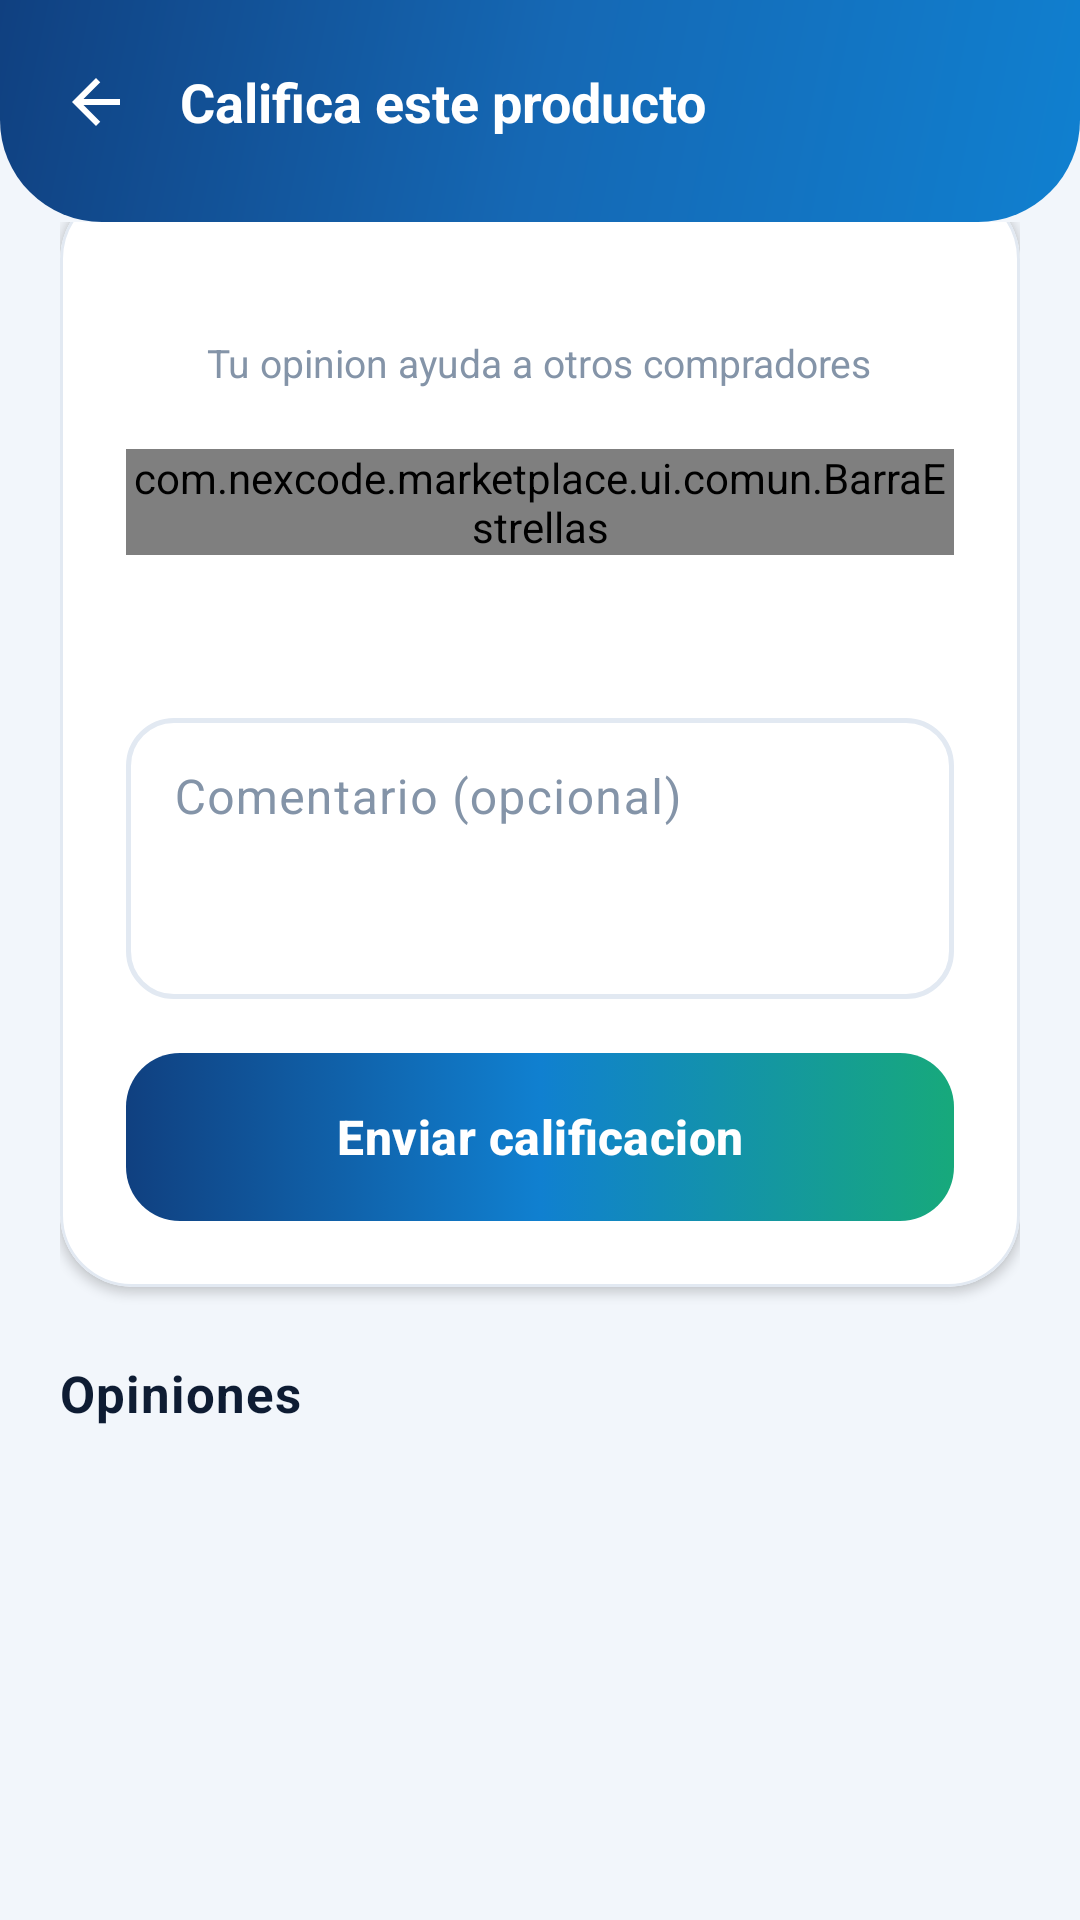

Reconstruct the res/layout file that produces this screen, plus the resources it refers to.
<!-- AndroidManifest.xml: application theme Theme.Nexcode -->
<!-- res/layout/activity_calificacion.xml -->
<?xml version="1.0" encoding="utf-8"?>
<LinearLayout xmlns:android="http://schemas.android.com/apk/res/android"
    xmlns:app="http://schemas.android.com/apk/res-auto"
    xmlns:tools="http://schemas.android.com/tools"
    android:layout_width="match_parent"
    android:layout_height="match_parent"
    android:background="@color/nex_fondo"
    android:orientation="vertical">

    <LinearLayout
        android:id="@+id/encabezado"
        android:layout_width="match_parent"
        android:layout_height="wrap_content"
        android:background="@drawable/fondo_encabezado"
        android:gravity="center_vertical"
        android:orientation="horizontal"
        android:paddingHorizontal="12dp"
        android:paddingTop="14dp"
        android:paddingBottom="20dp">

        <ImageButton
            android:id="@+id/atras"
            android:layout_width="40dp"
            android:layout_height="40dp"
            android:background="@drawable/fondo_pulsable_circular"
            android:contentDescription="@string/desc_atras"
            android:padding="10dp"
            android:src="@drawable/ic_atras"
            app:tint="@color/nex_texto_sobre_marca" />

        <TextView
            android:layout_width="0dp"
            android:layout_height="wrap_content"
            android:layout_marginStart="8dp"
            android:layout_weight="1"
            android:text="@string/calificacion_titulo"
            android:textColor="@color/nex_texto_sobre_marca"
            android:textSize="18sp"
            android:textStyle="bold" />
    </LinearLayout>

    <androidx.core.widget.NestedScrollView
        android:layout_width="match_parent"
        android:layout_height="0dp"
        android:layout_weight="1"
        android:fillViewport="true">

        <LinearLayout
            android:layout_width="match_parent"
            android:layout_height="wrap_content"
            android:orientation="vertical"
            android:paddingHorizontal="@dimen/margen_pantalla"
            android:paddingBottom="28dp">

            <com.google.android.material.card.MaterialCardView
                android:id="@+id/tarjeta"
                style="@style/Tarjeta"
                android:layout_width="match_parent"
                android:layout_height="wrap_content"
                android:layout_marginTop="-12dp">

                <LinearLayout
                    android:layout_width="match_parent"
                    android:layout_height="wrap_content"
                    android:gravity="center_horizontal"
                    android:orientation="vertical"
                    android:padding="22dp">

                    <TextView
                        android:id="@+id/nombreProducto"
                        android:layout_width="match_parent"
                        android:layout_height="wrap_content"
                        android:gravity="center"
                        android:textColor="@color/nex_texto"
                        android:textSize="16sp"
                        android:textStyle="bold"
                        tools:text="Monitor Dell P2422H 23,8 pulgadas IPS" />

                    <TextView
                        android:layout_width="wrap_content"
                        android:layout_height="wrap_content"
                        android:layout_marginTop="6dp"
                        android:gravity="center"
                        android:text="@string/calificacion_detalle"
                        android:textColor="@color/nex_texto_suave"
                        android:textSize="13sp" />

                    <com.nexcode.marketplace.ui.comun.BarraEstrellas
                        android:id="@+id/estrellas"
                        android:layout_width="wrap_content"
                        android:layout_height="wrap_content"
                        android:layout_marginTop="20dp"
                        app:editable="true"
                        app:ladoEstrella="42dp"
                        app:separacionEstrella="8dp" />

                    <TextView
                        android:id="@+id/etiquetaNota"
                        android:layout_width="wrap_content"
                        android:layout_height="wrap_content"
                        android:layout_marginTop="12dp"
                        android:textColor="@color/nex_azul"
                        android:textSize="14sp"
                        android:textStyle="bold"
                        tools:text="Muy bueno" />

                    <com.google.android.material.textfield.TextInputLayout
                        android:id="@+id/campoComentario"
                        style="@style/Campo"
                        android:layout_width="match_parent"
                        android:layout_height="wrap_content"
                        android:layout_marginTop="18dp"
                        android:hint="@string/comentario">

                        <com.google.android.material.textfield.TextInputEditText
                            android:id="@+id/entradaComentario"
                            android:layout_width="match_parent"
                            android:layout_height="wrap_content"
                            android:gravity="top|start"
                            android:inputType="textMultiLine|textCapSentences"
                            android:minLines="3" />
                    </com.google.android.material.textfield.TextInputLayout>

                    <Button
                        android:id="@+id/enviar"
                        style="@style/Boton.Principal"
                        android:layout_width="match_parent"
                        android:layout_height="wrap_content"
                        android:layout_marginTop="18dp"
                        android:text="@string/enviar_calificacion" />
                </LinearLayout>
            </com.google.android.material.card.MaterialCardView>

            <TextView
                style="@style/Texto.TituloSeccion"
                android:layout_width="wrap_content"
                android:layout_height="wrap_content"
                android:layout_marginTop="24dp"
                android:text="@string/opiniones" />

            <androidx.recyclerview.widget.RecyclerView
                android:id="@+id/listaOpiniones"
                android:layout_width="match_parent"
                android:layout_height="wrap_content"
                android:nestedScrollingEnabled="false" />

            <include
                android:id="@+id/vacio"
                layout="@layout/vista_vacia" />

        </LinearLayout>
    </androidx.core.widget.NestedScrollView>

</LinearLayout>
<!-- res/layout/vista_vacia.xml (included above) -->
<?xml version="1.0" encoding="utf-8"?>
<LinearLayout xmlns:android="http://schemas.android.com/apk/res/android"
    xmlns:app="http://schemas.android.com/apk/res-auto"
    xmlns:tools="http://schemas.android.com/tools"
    android:layout_width="match_parent"
    android:layout_height="wrap_content"
    android:gravity="center_horizontal"
    android:orientation="vertical"
    android:paddingHorizontal="40dp"
    android:paddingVertical="48dp"
    android:visibility="gone">

    <ImageView
        android:id="@+id/iconoVacio"
        android:layout_width="64dp"
        android:layout_height="64dp"
        android:background="@drawable/circulo_azul_suave"
        android:contentDescription="@null"
        android:padding="16dp"
        android:src="@drawable/ic_vacio"
        app:tint="@color/nex_azul" />

    <TextView
        android:id="@+id/tituloVacio"
        android:layout_width="wrap_content"
        android:layout_height="wrap_content"
        android:layout_marginTop="18dp"
        android:gravity="center"
        android:textColor="@color/nex_texto"
        android:textSize="16sp"
        android:textStyle="bold"
        tools:text="Tu carrito esta vacio" />

    <TextView
        android:id="@+id/detalleVacio"
        android:layout_width="match_parent"
        android:layout_height="wrap_content"
        android:layout_marginTop="8dp"
        android:gravity="center"
        android:textColor="@color/nex_texto_suave"
        android:textSize="13sp"
        tools:text="Explora el catalogo y agrega los equipos que necesitas" />

    <Button
        android:id="@+id/accionVacio"
        style="@style/Boton.Principal"
        android:layout_width="wrap_content"
        android:layout_height="wrap_content"
        android:layout_marginTop="22dp"
        android:paddingHorizontal="30dp"
        android:visibility="gone"
        tools:text="Ir al catalogo"
        tools:visibility="visible" />

</LinearLayout>
<!-- resources referenced by this layout -->
<resources>
  <color name="nex_azul">#FF1080D0</color>
  <color name="nex_fondo">#FFF2F6FB</color>
  <color name="nex_texto">#FF0E1C33</color>
  <color name="nex_texto_sobre_marca">#FFFFFFFF</color>
  <color name="nex_texto_suave">#FF8494A8</color>
  <dimen name="margen_pantalla">20dp</dimen>
  <!-- drawable circulo_azul_suave (drawable) -->
  <?xml version="1.0" encoding="utf-8"?>
  <shape xmlns:android="http://schemas.android.com/apk/res/android" android:shape="oval">
      <solid android:color="@color/nex_azul_12" />
  </shape>
  <!-- drawable fondo_pulsable_circular (drawable) -->
  <?xml version="1.0" encoding="utf-8"?>
  <ripple xmlns:android="http://schemas.android.com/apk/res/android"
      android:color="@color/nex_blanco_20">
      <item android:id="@android:id/mask">
          <shape android:shape="oval">
              <solid android:color="@android:color/white" />
          </shape>
      </item>
  </ripple>
  <!-- drawable ic_atras (drawable) -->
  <vector xmlns:android="http://schemas.android.com/apk/res/android"
      android:width="24dp"
      android:height="24dp"
      android:viewportWidth="24"
      android:viewportHeight="24">
      <path
          android:fillColor="@color/nex_texto_medio"
          android:pathData="M20,11H7.83l5.59,-5.59L12,4l-8,8 8,8 1.41,-1.41L7.83,13H20v-2z" />
  </vector>
  <string name="calificacion_detalle">Tu opinion ayuda a otros compradores</string>
  <string name="calificacion_titulo">Califica este producto</string>
  <string name="comentario">Comentario (opcional)</string>
  <string name="desc_atras">Volver</string>
  <string name="enviar_calificacion">Enviar calificacion</string>
  <string name="opiniones">Opiniones</string>
  <style name="Tarjeta" parent="Widget.Material3.CardView.Elevated">
          <item name="cardCornerRadius">@dimen/radio_tarjeta</item>
          <item name="cardElevation">2dp</item>
          <item name="cardBackgroundColor">@color/nex_superficie</item>
          <item name="strokeColor">@color/nex_borde</item>
          <item name="strokeWidth">1dp</item>
      </style>
  <style name="Texto.TituloSeccion">
          <item name="android:textSize">17sp</item>
          <item name="android:textStyle">bold</item>
      </style>
  <color name="nex_azul_12">#1F1080D0</color>
  <color name="nex_azul_profundo">#FF104080</color>
  <color name="nex_blanco_20">#33FFFFFF</color>
  <color name="nex_texto_medio">#FF4A5B72</color>
  <dimen name="alto_boton">56dp</dimen>
  <dimen name="radio_control">16dp</dimen>
  <dimen name="radio_tarjeta">24dp</dimen>
  <color name="nex_superficie">#FFFFFFFF</color>
  <color name="nex_borde">#FFE2E9F2</color>
  <color name="nex_verde_oscuro">#FF17A97B</color>
  <color name="nex_verde_12">#1F17A97B</color>
  <color name="nex_rojo">#FFE5484D</color>
  <!-- drawable forma_boton_desactivado (drawable) -->
  <?xml version="1.0" encoding="utf-8"?>
  <shape xmlns:android="http://schemas.android.com/apk/res/android"
      android:shape="rectangle">
      <solid android:color="#FFC6D2E0" />
      <corners android:radius="18dp" />
  </shape>
  <style name="Estilo.Nexcode.Dialogo" parent="MaterialAlertDialog.Material3">
          <item name="shapeAppearanceOverlay">@style/Forma.Nexcode.Dialogo</item>
      </style>
  <style name="Estilo.Nexcode.Dialogo.Titulo" parent="MaterialAlertDialog.Material3.Title.Text">
          <item name="android:textColor">@color/nex_texto</item>
          <item name="android:textStyle">bold</item>
      </style>
  <style name="Boton.Texto" parent="Widget.Material3.Button.TextButton">
          <item name="android:textColor">@color/nex_azul</item>
          <item name="android:textAllCaps">false</item>
          <item name="android:textStyle">bold</item>
      </style>
  <style name="Boton.Texto.Neutro">
          <item name="android:textColor">@color/nex_texto_suave</item>
      </style>
  <style name="Forma.Nexcode.Dialogo" parent="">
          <item name="cornerFamily">rounded</item>
          <item name="cornerSize">24dp</item>
      </style>
</resources>
